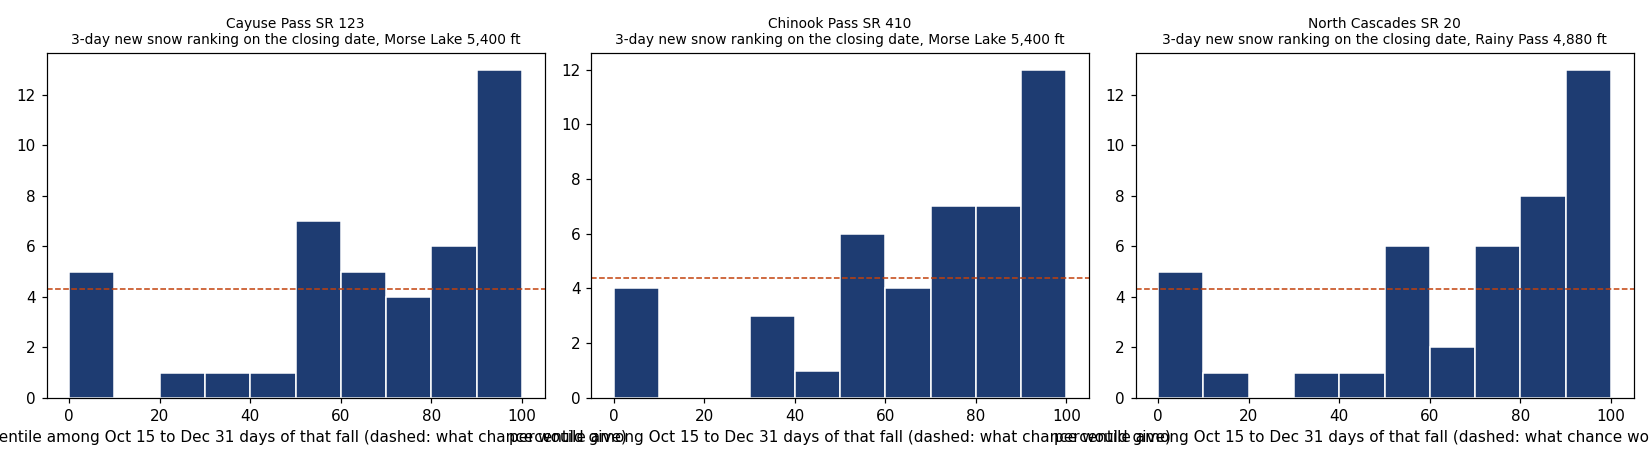

Source data for this figure (header and first rows):
pass, station, closed, gain1d_in, gain1d_pctile, gain3d_in, gain3d_pctile, gain7d_in, gain7d_pctile, swe_on_ground_in, max_gain_3d_prior_7d
Chinook Pass SR 410, Morse Lake 5,400 ft, 2025-10-24, 0.2, 64.0, 0.1, 38.0, 0.1, 26.0, 0.3, 0.1
Chinook Pass SR 410, Morse Lake 5,400 ft, 2024-10-31, 0.8, 81.0, 1.3, 58.0, 1.3, 36.0, 1.6, 1.3
Chinook Pass SR 410, Morse Lake 5,400 ft, 2023-11-10, 0.3, 72.0, 0.6, 63.0, 2.3, 76.0, 2.3, 1.7
Chinook Pass SR 410, Morse Lake 5,400 ft, 2022-10-27, 0.0, 0.0, 0.6, 53.0, 1.8, 51.0, 1.8, 1.2
Chinook Pass SR 410, Morse Lake 5,400 ft, 2021-11-09, 1.3, 91.0, 2.5, 91.0, 3.2, 73.0, 5.4, 2.5
Chinook Pass SR 410, Morse Lake 5,400 ft, 2020-11-12, 0.6, 85.0, 2.2, 90.0, 2.8, 79.0, 3.1, 2.2
Chinook Pass SR 410, Morse Lake 5,400 ft, 2019-11-21, 0.0, 0.0, 0.0, 0.0, 0.0, 0.0, 0.9, 0.1
Chinook Pass SR 410, Morse Lake 5,400 ft, 2018-11-20, 0.1, 49.0, 0.3, 46.0, 0.0, 0.0, 0.7, 0.5
Chinook Pass SR 410, Morse Lake 5,400 ft, 2017-11-07, 0.0, 0.0, 0.8, 56.0, 2.3, 64.0, 4.8, 1.6
Chinook Pass SR 410, Morse Lake 5,400 ft, 2016-11-29, 0.1, 38.0, 1.3, 72.0, 6.1, 96.0, 8.6, 4.5
Chinook Pass SR 410, Morse Lake 5,400 ft, 2015-11-16, 0.7, 82.0, 0.3, 55.0, 0.6, 42.0, 2.0, 0.6
Chinook Pass SR 410, Morse Lake 5,400 ft, 2014-11-24, 0.4, 81.0, 1.9, 91.0, 4.3, 92.0, 5.3, 3.4
Chinook Pass SR 410, Morse Lake 5,400 ft, 2013-12-02, 0.3, 86.0, 2.4, 99.0, 2.5, 94.0, 7.0, 2.4
Chinook Pass SR 410, Morse Lake 5,400 ft, 2012-11-12, 0.7, 78.0, 1.8, 73.0, 2.0, 49.0, 2.0, 1.8
Chinook Pass SR 410, Morse Lake 5,400 ft, 2011-11-11, 0.7, 86.0, 0.8, 73.0, 1.1, 65.0, 1.7, 0.8
Chinook Pass SR 410, Morse Lake 5,400 ft, 2010-11-16, 0.2, 58.0, 0.0, 0.0, 0.0, 0.0, 4.0, 0.7
Chinook Pass SR 410, Morse Lake 5,400 ft, 2009-11-08, 0.7, 81.0, 3.0, 88.0, 3.9, 74.0, 4.0, 3.0
Chinook Pass SR 410, Morse Lake 5,400 ft, 2008-12-15, 0.0, 0.0, 0.7, 65.0, 2.1, 73.0, 5.1, 2.0
Chinook Pass SR 410, Morse Lake 5,400 ft, 2007-11-29, 0.2, 58.0, 0.9, 59.0, 1.4, 46.0, 6.9, 1.2
Chinook Pass SR 410, Morse Lake 5,400 ft, 2006-11-12, 2.0, 95.0, 3.9, 91.0, 2.6, 51.0, 4.3, 3.9
Chinook Pass SR 410, Morse Lake 5,400 ft, 2005-10-25, 0.0, 0.0, 0.0, 0.0, 0.0, 0.0, 0.0, 0.0
Chinook Pass SR 410, Morse Lake 5,400 ft, 2004-12-07, 1.7, 97.0, 2.6, 96.0, 2.9, 91.0, 6.0, 2.6
Chinook Pass SR 410, Morse Lake 5,400 ft, 2003-11-17, 1.3, 94.0, 3.8, 99.0, 4.2, 92.0, 5.6, 3.8
Chinook Pass SR 410, Morse Lake 5,400 ft, 2002-12-10, 2.0, 99.0, 2.2, 86.0, 2.2, 77.0, 5.6, 2.2
Chinook Pass SR 410, Morse Lake 5,400 ft, 2001-11-26, 0.0, 0.0, 0.0, 0.0, 3.4, 67.0, 6.0, 3.4
Chinook Pass SR 410, Morse Lake 5,400 ft, 2000-11-27, 0.1, 59.0, 1.4, 91.0, 2.2, 78.0, 5.4, 1.4
Chinook Pass SR 410, Morse Lake 5,400 ft, 1999-11-30, 0.2, 58.0, 0.6, 51.0, 4.1, 81.0, 7.8, 2.7
Chinook Pass SR 410, Morse Lake 5,400 ft, 1998-11-20, 3.4, 95.0, 4.2, 85.0, 4.6, 71.0, 7.5, 4.2
Chinook Pass SR 410, Morse Lake 5,400 ft, 1997-11-19, 2.6, 97.0, 3.4, 92.0, 3.9, 81.0, 6.2, 3.4
Chinook Pass SR 410, Morse Lake 5,400 ft, 1996-11-16, 0.9, 73.0, 1.0, 37.0, 1.1, 17.0, 7.3, 1.0
Chinook Pass SR 410, Morse Lake 5,400 ft, 1995-11-07, 1.1, 90.0, 2.1, 85.0, 2.8, 79.0, 2.8, 2.1
Chinook Pass SR 410, Morse Lake 5,400 ft, 1994-10-31, 3.2, 96.0, 3.4, 79.0, 5.1, 69.0, 5.5, 3.4
Chinook Pass SR 410, Morse Lake 5,400 ft, 1993-11-18, 0.0, 0.0, 0.3, 60.0, 1.6, 74.0, 1.6, 1.1
Chinook Pass SR 410, Morse Lake 5,400 ft, 1992-11-21, 3.5, 99.0, 4.3, 97.0, 4.7, 91.0, 7.8, 4.3
Chinook Pass SR 410, Morse Lake 5,400 ft, 1991-11-19, 0.8, 87.0, 1.4, 76.0, 4.7, 97.0, 5.5, 3.2
Chinook Pass SR 410, Morse Lake 5,400 ft, 1990-11-21, 1.0, 91.0, 1.7, 82.0, 2.6, 78.0, 4.6, 1.7
Chinook Pass SR 410, Morse Lake 5,400 ft, 1989-11-28, 0.0, 0.0, 0.1, 36.0, 2.4, 94.0, 5.0, 2.2
Chinook Pass SR 410, Morse Lake 5,400 ft, 1988-11-10, 0.7, 85.0, 1.4, 78.0, 2.0, 58.0, 4.9, 3.2
Chinook Pass SR 410, Morse Lake 5,400 ft, 1987-11-23, 0.3, 67.0, 0.8, 64.0, 0.7, 41.0, 2.3, 0.9
Chinook Pass SR 410, Morse Lake 5,400 ft, 1986-11-18, 1.3, 92.0, 2.2, 86.0, 2.4, 65.0, 3.5, 2.2
Chinook Pass SR 410, Morse Lake 5,400 ft, 1985-11-09, 1.8, 99.0, 2.2, 97.0, 3.5, 97.0, 5.7, 2.2
Chinook Pass SR 410, Morse Lake 5,400 ft, 1984-11-05, 0.0, 0.0, 2.0, 85.0, 4.5, 82.0, 4.9, 3.7
Chinook Pass SR 410, Morse Lake 5,400 ft, 1983-11-14, 3.2, 99.0, 4.7, 96.0, 6.4, 91.0, 7.5, 4.7
Chinook Pass SR 410, Morse Lake 5,400 ft, 1982-11-16, , , , , , , , 
Chinook Pass SR 410, Morse Lake 5,400 ft, 1981-11-20, 0.9, 85.0, 1.9, 77.0, 4.1, 72.0, 6.7, 2.4
Cayuse Pass SR 123, Morse Lake 5,400 ft, 2025-10-24, 0.2, 64.0, 0.1, 38.0, 0.1, 26.0, 0.3, 0.1
Cayuse Pass SR 123, Morse Lake 5,400 ft, 2024-10-31, 0.8, 81.0, 1.3, 58.0, 1.3, 36.0, 1.6, 1.3
Cayuse Pass SR 123, Morse Lake 5,400 ft, 2023-11-10, 0.3, 72.0, 0.6, 63.0, 2.3, 76.0, 2.3, 1.7
Cayuse Pass SR 123, Morse Lake 5,400 ft, 2022-10-25, 0.6, 76.0, 1.1, 59.0, 1.8, 51.0, 1.8, 1.1
Cayuse Pass SR 123, Morse Lake 5,400 ft, 2021-11-09, 1.3, 91.0, 2.5, 91.0, 3.2, 73.0, 5.4, 2.5
Cayuse Pass SR 123, Morse Lake 5,400 ft, 2020-11-12, 0.6, 85.0, 2.2, 90.0, 2.8, 79.0, 3.1, 2.2
Cayuse Pass SR 123, Morse Lake 5,400 ft, 2019-11-21, 0.0, 0.0, 0.0, 0.0, 0.0, 0.0, 0.9, 0.1
Cayuse Pass SR 123, Morse Lake 5,400 ft, 2018-11-20, 0.1, 49.0, 0.3, 46.0, 0.0, 0.0, 0.7, 0.5
Cayuse Pass SR 123, Morse Lake 5,400 ft, 2017-11-07, 0.0, 0.0, 0.8, 56.0, 2.3, 64.0, 4.8, 1.6
Cayuse Pass SR 123, Morse Lake 5,400 ft, 2016-11-29, 0.1, 38.0, 1.3, 72.0, 6.1, 96.0, 8.6, 4.5
Cayuse Pass SR 123, Morse Lake 5,400 ft, 2015-11-16, 0.7, 82.0, 0.3, 55.0, 0.6, 42.0, 2.0, 0.6
Cayuse Pass SR 123, Morse Lake 5,400 ft, 2014-11-24, 0.4, 81.0, 1.9, 91.0, 4.3, 92.0, 5.3, 3.4
Cayuse Pass SR 123, Morse Lake 5,400 ft, 2013-11-20, 0.2, 67.0, 1.4, 90.0, 2.5, 92.0, 4.6, 1.8
Cayuse Pass SR 123, Morse Lake 5,400 ft, 2012-11-12, 0.7, 78.0, 1.8, 73.0, 2.0, 49.0, 2.0, 1.8
Cayuse Pass SR 123, Morse Lake 5,400 ft, 2011-11-11, 0.7, 86.0, 0.8, 73.0, 1.1, 65.0, 1.7, 0.8
... 73 more rows
